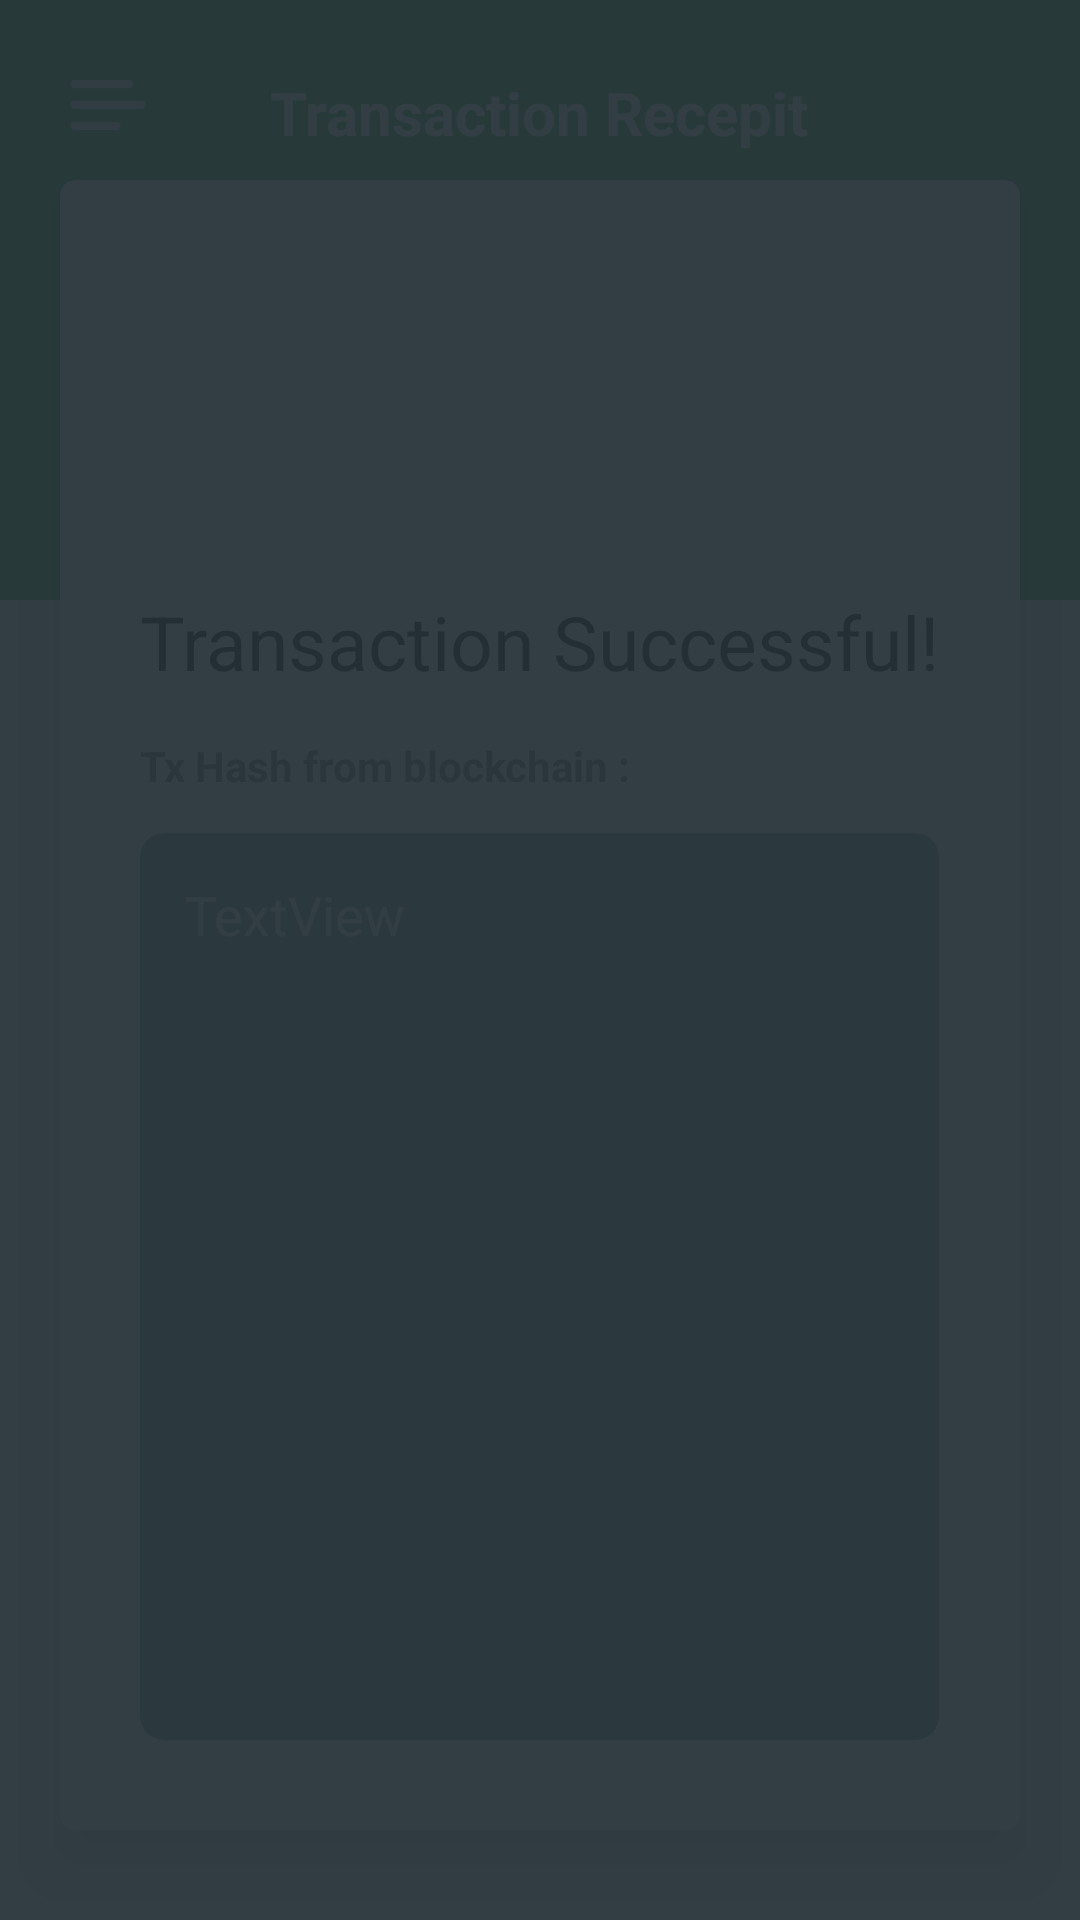

Layout XML and referenced resources for this Android screen:
<!-- AndroidManifest.xml: application theme AppTheme -->
<!-- res/layout/act_transaction_recepit.xml -->
<?xml version="1.0" encoding="utf-8"?>
<FrameLayout xmlns:android="http://schemas.android.com/apk/res/android"
    xmlns:app="http://schemas.android.com/apk/res-auto"
    android:id="@+id/refreshLayout"
    android:layout_width="match_parent"
    android:layout_height="match_parent"
    android:background="#fafafa">
    <RelativeLayout
        android:layout_width="match_parent"
        android:layout_height="match_parent"
        android:background="#fafafa">

        <View
            android:id="@+id/view"
            android:layout_width="match_parent"
            android:layout_height="200dp"
            android:background="#4CAF50" />

        <TextView
            android:id="@+id/textViewBold"
            android:layout_width="wrap_content"
            android:layout_height="wrap_content"
            android:layout_alignParentTop="true"
            android:layout_centerHorizontal="true"
            android:layout_marginTop="24dp"
            android:gravity="center"
            android:text="Transaction Recepit"
            android:textColor="@color/white"
            android:textSize="20sp"
            android:textStyle="bold" />

        <android.support.v7.widget.CardView
            android:id="@+id/cardView"
            android:layout_width="match_parent"
            android:layout_height="match_parent"
            android:layout_marginBottom="30dp"
            android:layout_alignParentTop="true"
            android:layout_centerHorizontal="true"
            android:layout_marginLeft="20dp"
            android:layout_marginRight="20dp"
            android:layout_marginTop="60dp"
            app:cardCornerRadius="5dp"
            app:cardElevation="10dp">

            <RelativeLayout
                android:layout_width="match_parent"
                android:layout_height="match_parent">


                <ImageView
                    android:id="@+id/imageView3"
                    android:layout_width="80dp"
                    android:layout_height="80dp"
                    android:layout_alignParentTop="true"
                    android:layout_centerHorizontal="true"
                    android:layout_marginTop="36dp"
                    app:srcCompat="@drawable/ic_checked" />

                <TextView
                    android:id="@+id/textView2"
                    android:textSize="25dip"
                    android:textColor="@color/black"
                    android:layout_width="wrap_content"
                    android:layout_height="wrap_content"
                    android:layout_below="@+id/imageView3"
                    android:layout_centerHorizontal="true"
                    android:layout_marginTop="21dp"
                    android:text="Transaction Successful!" />

                <TextView
                    android:id="@+id/textView3"
                    android:layout_marginTop="15dip"
                    android:layout_width="wrap_content"
                    android:textStyle="bold"
                    android:layout_height="wrap_content"
                    android:layout_alignStart="@+id/textView2"
                    android:layout_below="@+id/textView2"
                    android:text="Tx Hash from blockchain : " />

                <TextView
                    android:id="@+id/txt_tx_hash"
                    android:background="@drawable/tx_hash"
                    android:layout_width="wrap_content"
                    android:gravity="left"
                    android:textSize="18sp"
                    android:padding="15dip"
                    android:layout_height="match_parent"
                    android:layout_marginBottom="30dip"
                    android:textColor="#ffffff"
                    android:layout_alignEnd="@+id/textView2"
                    android:layout_alignStart="@+id/textView3"
                    android:layout_below="@+id/textView3"
                    android:layout_marginTop="13dp"
                    android:text="TextView" />
            </RelativeLayout>
        </android.support.v7.widget.CardView>

        <ImageView
            android:id="@+id/imageView"
            android:layout_width="32dp"
            android:layout_height="32dp"
            android:layout_alignBottom="@+id/textViewBold"
            android:layout_alignStart="@+id/cardView"
            app:srcCompat="@drawable/ic_menu" />


    </RelativeLayout>
    <View
        android:id="@+id/rec_overlay"
        android:layout_width="match_parent"
        android:layout_height="match_parent"
        android:background="#f0263238"
        />
</FrameLayout>
<!-- resources referenced by this layout -->
<resources>
  <color name="black">#000000</color>
  <color name="white">#ffffff</color>
  <!-- drawable ic_menu (drawable) -->
  <vector android:height="24dp" android:viewportHeight="64.0"
      android:viewportWidth="64.0" android:width="24dp" xmlns:android="http://schemas.android.com/apk/res/android">
      <path android:fillColor="#f5f5f5" android:pathData="M9.78,48.67L37.56,48.67a2.78,2.78 0,0 0,2.77 -2.78h0a2.77,2.77 0,0 0,-2.77 -2.78L9.78,43.11A2.77,2.77 0,0 0,7 45.89L7,45.89A2.78,2.78 0,0 0,9.78 48.67ZM9.78,34.78L54.22,34.78A2.78,2.78 0,0 0,57 32h0a2.78,2.78 0,0 0,-2.78 -2.78L9.78,29.22A2.78,2.78 0,0 0,7 32L7,32A2.78,2.78 0,0 0,9.78 34.78ZM7,18.11L7,18.11a2.77,2.77 0,0 0,2.78 2.78L45.89,20.89a2.78,2.78 0,0 0,2.78 -2.78h0a2.79,2.79 0,0 0,-2.78 -2.78L9.78,15.33A2.78,2.78 0,0 0,7 18.11Z"/>
  </vector>
  <!-- drawable tx_hash (drawable) -->
  <?xml version="1.0" encoding="utf-8"?>
  <shape xmlns:android="http://schemas.android.com/apk/res/android">
      <corners android:radius="8dp" />
      <solid android:color="#90A4AE" />
  </shape>
  <style name="AppTheme" parent="Theme.AppCompat.Light.DarkActionBar">
          <item name="colorPrimary">@color/colorPrimary</item>
          <item name="colorPrimaryDark">@color/colorPrimaryDark</item>
          <item name="colorAccent">@color/colorAccent</item>
          <item name="windowActionBar">false</item>
          <item name="windowNoTitle">true</item>
          <item name="android:popupMenuStyle">@style/PopupMenu</item>
          <item name="android:fitsSystemWindows">false</item>
          <item name="android:windowActionBarOverlay">true</item>
      </style>
  <color name="colorPrimary">#3fa9f5</color>
  <color name="colorPrimaryDark">#2c3e50</color>
  <color name="colorAccent">#33CCC</color>
  <style name="PopupMenu" parent="ThemeOverlay.AppCompat.Dark">
          <item name="android:popupBackground">@color/colorPrimaryDark</item>
      </style>
</resources>
